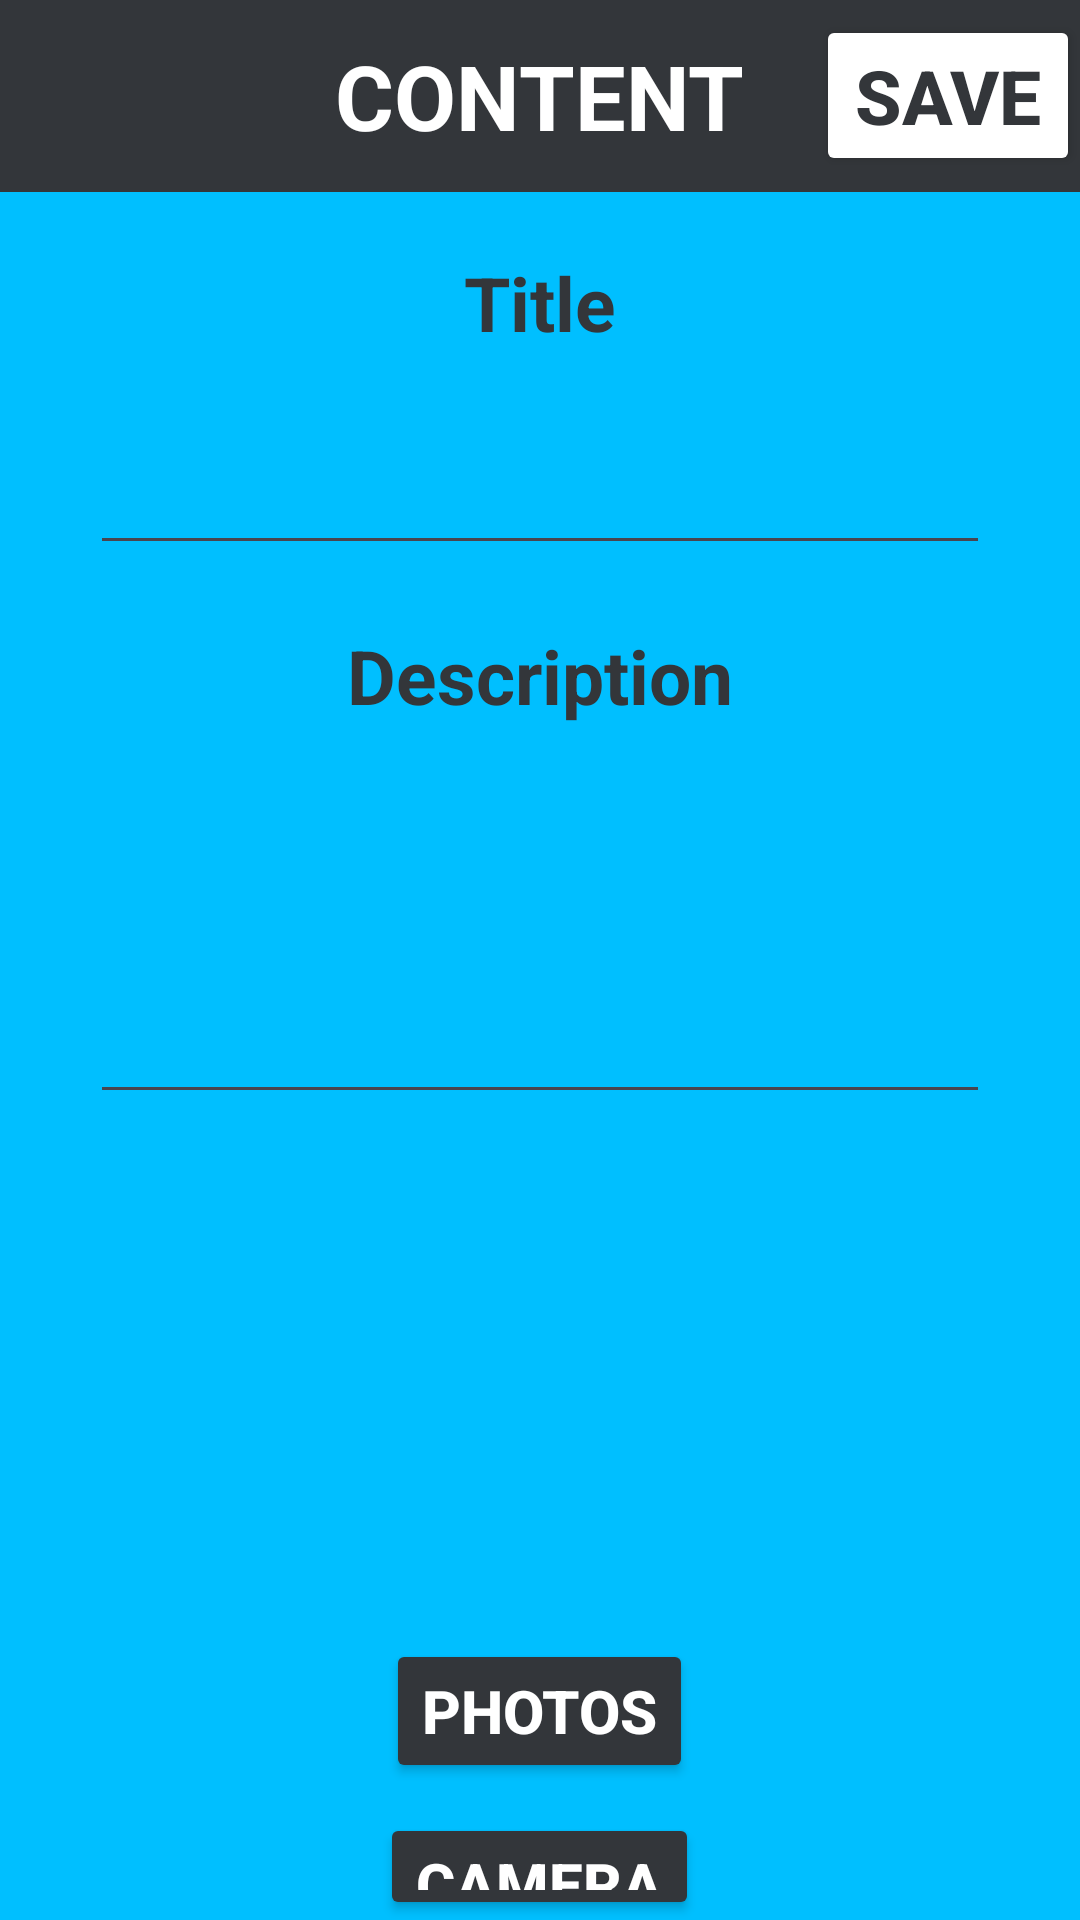

Write the Android layout XML for this screen, with the resource values it uses.
<!-- AndroidManifest.xml: application theme Theme._20200305021_Tagging_Notes -->
<!-- res/layout/activity_note_detail.xml -->
<?xml version="1.0" encoding="utf-8"?>
<LinearLayout
    xmlns:android="http://schemas.android.com/apk/res/android"
    android:orientation="vertical"
    xmlns:app="http://schemas.android.com/apk/res-auto"
    xmlns:tools="http://schemas.android.com/tools"
    android:layout_width="match_parent"
    android:layout_height="match_parent"
    tools:context=".NoteDetailActivity"
    android:background="#00BFFF">


    <androidx.appcompat.widget.Toolbar
        android:layout_width="match_parent"
        android:layout_height="wrap_content"
        android:minHeight="?actionBarSize"
        android:theme="?actionBarTheme"
        android:background="@color/darkGray">

        <TextView
            android:layout_width="wrap_content"
            android:layout_height="wrap_content"
            android:text="CONTENT"
            android:textSize="30sp"
            android:textColor="@color/white"
            android:textStyle="bold"
            android:layout_gravity="center"/>

        <Button
            android:layout_width="wrap_content"
            android:layout_height="wrap_content"
            android:text="SAVE"
            android:textSize="25sp"
            android:backgroundTint="@color/white"
            android:textColor="@color/darkGray"
            android:textStyle="bold"
            android:layout_gravity="end"
            android:onClick="saveNote"/>

    </androidx.appcompat.widget.Toolbar>

    <TextView
        android:layout_width="wrap_content"
        android:layout_height="wrap_content"
        android:text="Title"
        android:textSize="25sp"
        android:layout_marginTop="20dp"
        android:textColor="@color/darkGray"
        android:textStyle="bold"
        android:layout_gravity="center"/>

    <EditText
        android:id="@+id/titleEditText"
        android:layout_width="300dp"
        android:layout_height="wrap_content"
        android:textSize="25sp"
        android:layout_marginTop="20dp"
        android:maxLines="1"
        android:textColor="@color/darkGray"
        android:layout_gravity="center"/>


    <TextView
        android:layout_width="wrap_content"
        android:layout_height="wrap_content"
        android:text="Description"
        android:textSize="25sp"
        android:layout_marginTop="20dp"
        android:textColor="@color/darkGray"
        android:textStyle="bold"
        android:layout_gravity="center"/>

    <EditText
        android:id="@+id/descriptionEditText"
        android:layout_width="300dp"
        android:layout_height="wrap_content"
        android:textSize="25sp"
        android:layout_marginTop="20dp"
        android:minLines="3"
        android:textColor="@color/darkGray"
        android:layout_gravity="center"/>

    <ImageView
        android:id="@+id/imageView"
        android:layout_width="match_parent"
        android:layout_height="150dp"
        android:layout_marginTop="20dp"
        android:scaleType="centerCrop" />

    <Button
        android:id="@+id/galleryButton"
        android:layout_width="wrap_content"
        android:layout_height="wrap_content"
        android:text="PHOTOS"
        android:textSize="20sp"
        android:backgroundTint="@color/darkGray"
        android:textColor="@color/white"
        android:textStyle="bold"
        android:layout_gravity="center"
        android:layout_marginTop="5dp"
        android:onClick="openGallery"/>

    <Button
        android:id="@+id/cameraButton"
        android:layout_width="wrap_content"
        android:layout_height="wrap_content"
        android:text="CAMERA"
        android:textSize="20sp"
        android:backgroundTint="@color/darkGray"
        android:textColor="@color/white"
        android:textStyle="bold"
        android:layout_gravity="center"
        android:layout_marginTop="10dp"
        android:onClick="openCamera"/>


    <Button
        android:id="@+id/deleteNoteButton"
        android:layout_width="wrap_content"
        android:layout_height="wrap_content"
        android:text="DELETE"
        android:textSize="25sp"
        android:backgroundTint="@color/red"
        android:textColor="@color/white"
        android:textStyle="bold"
        android:layout_gravity="center"
        android:layout_marginTop="30dp"
        android:onClick="deleteNote"/>

</LinearLayout>
<!-- resources referenced by this layout -->
<resources>
  <color name="darkGray">#33363A</color>
  <color name="red">#FF0000</color>
  <color name="white">#FFFFFFFF</color>
  <style name="Theme._20200305021_Tagging_Notes" parent="Base.Theme._20200305021_Tagging_Notes" />
  <style name="Base.Theme._20200305021_Tagging_Notes" parent="Theme.Material3.Light.NoActionBar">
          
          <item name="colorPrimary">@color/darkGray</item>
          <item name="colorPrimaryVariant">@color/black</item>
          <item name="colorOnPrimary">@color/darkGray</item>
          
          <item name="android:statusBarColor" tools:targetApi="l">?attr/colorPrimaryVariant</item>
      </style>
  <color name="black">#FF000000</color>
</resources>
